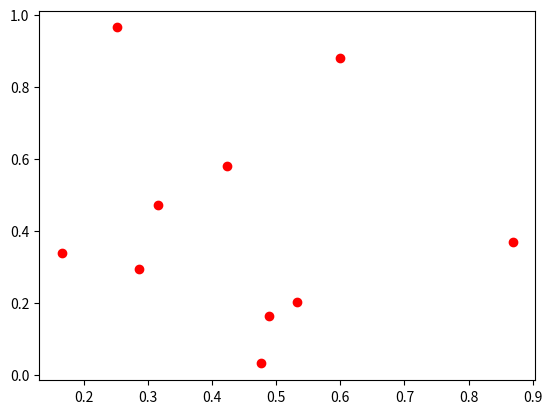

Source code (Python):
import numpy as np
import matplotlib.pyplot as plt


plt.plot(np.random.rand(10), np.random.rand(10), 'ro')
plt.show()